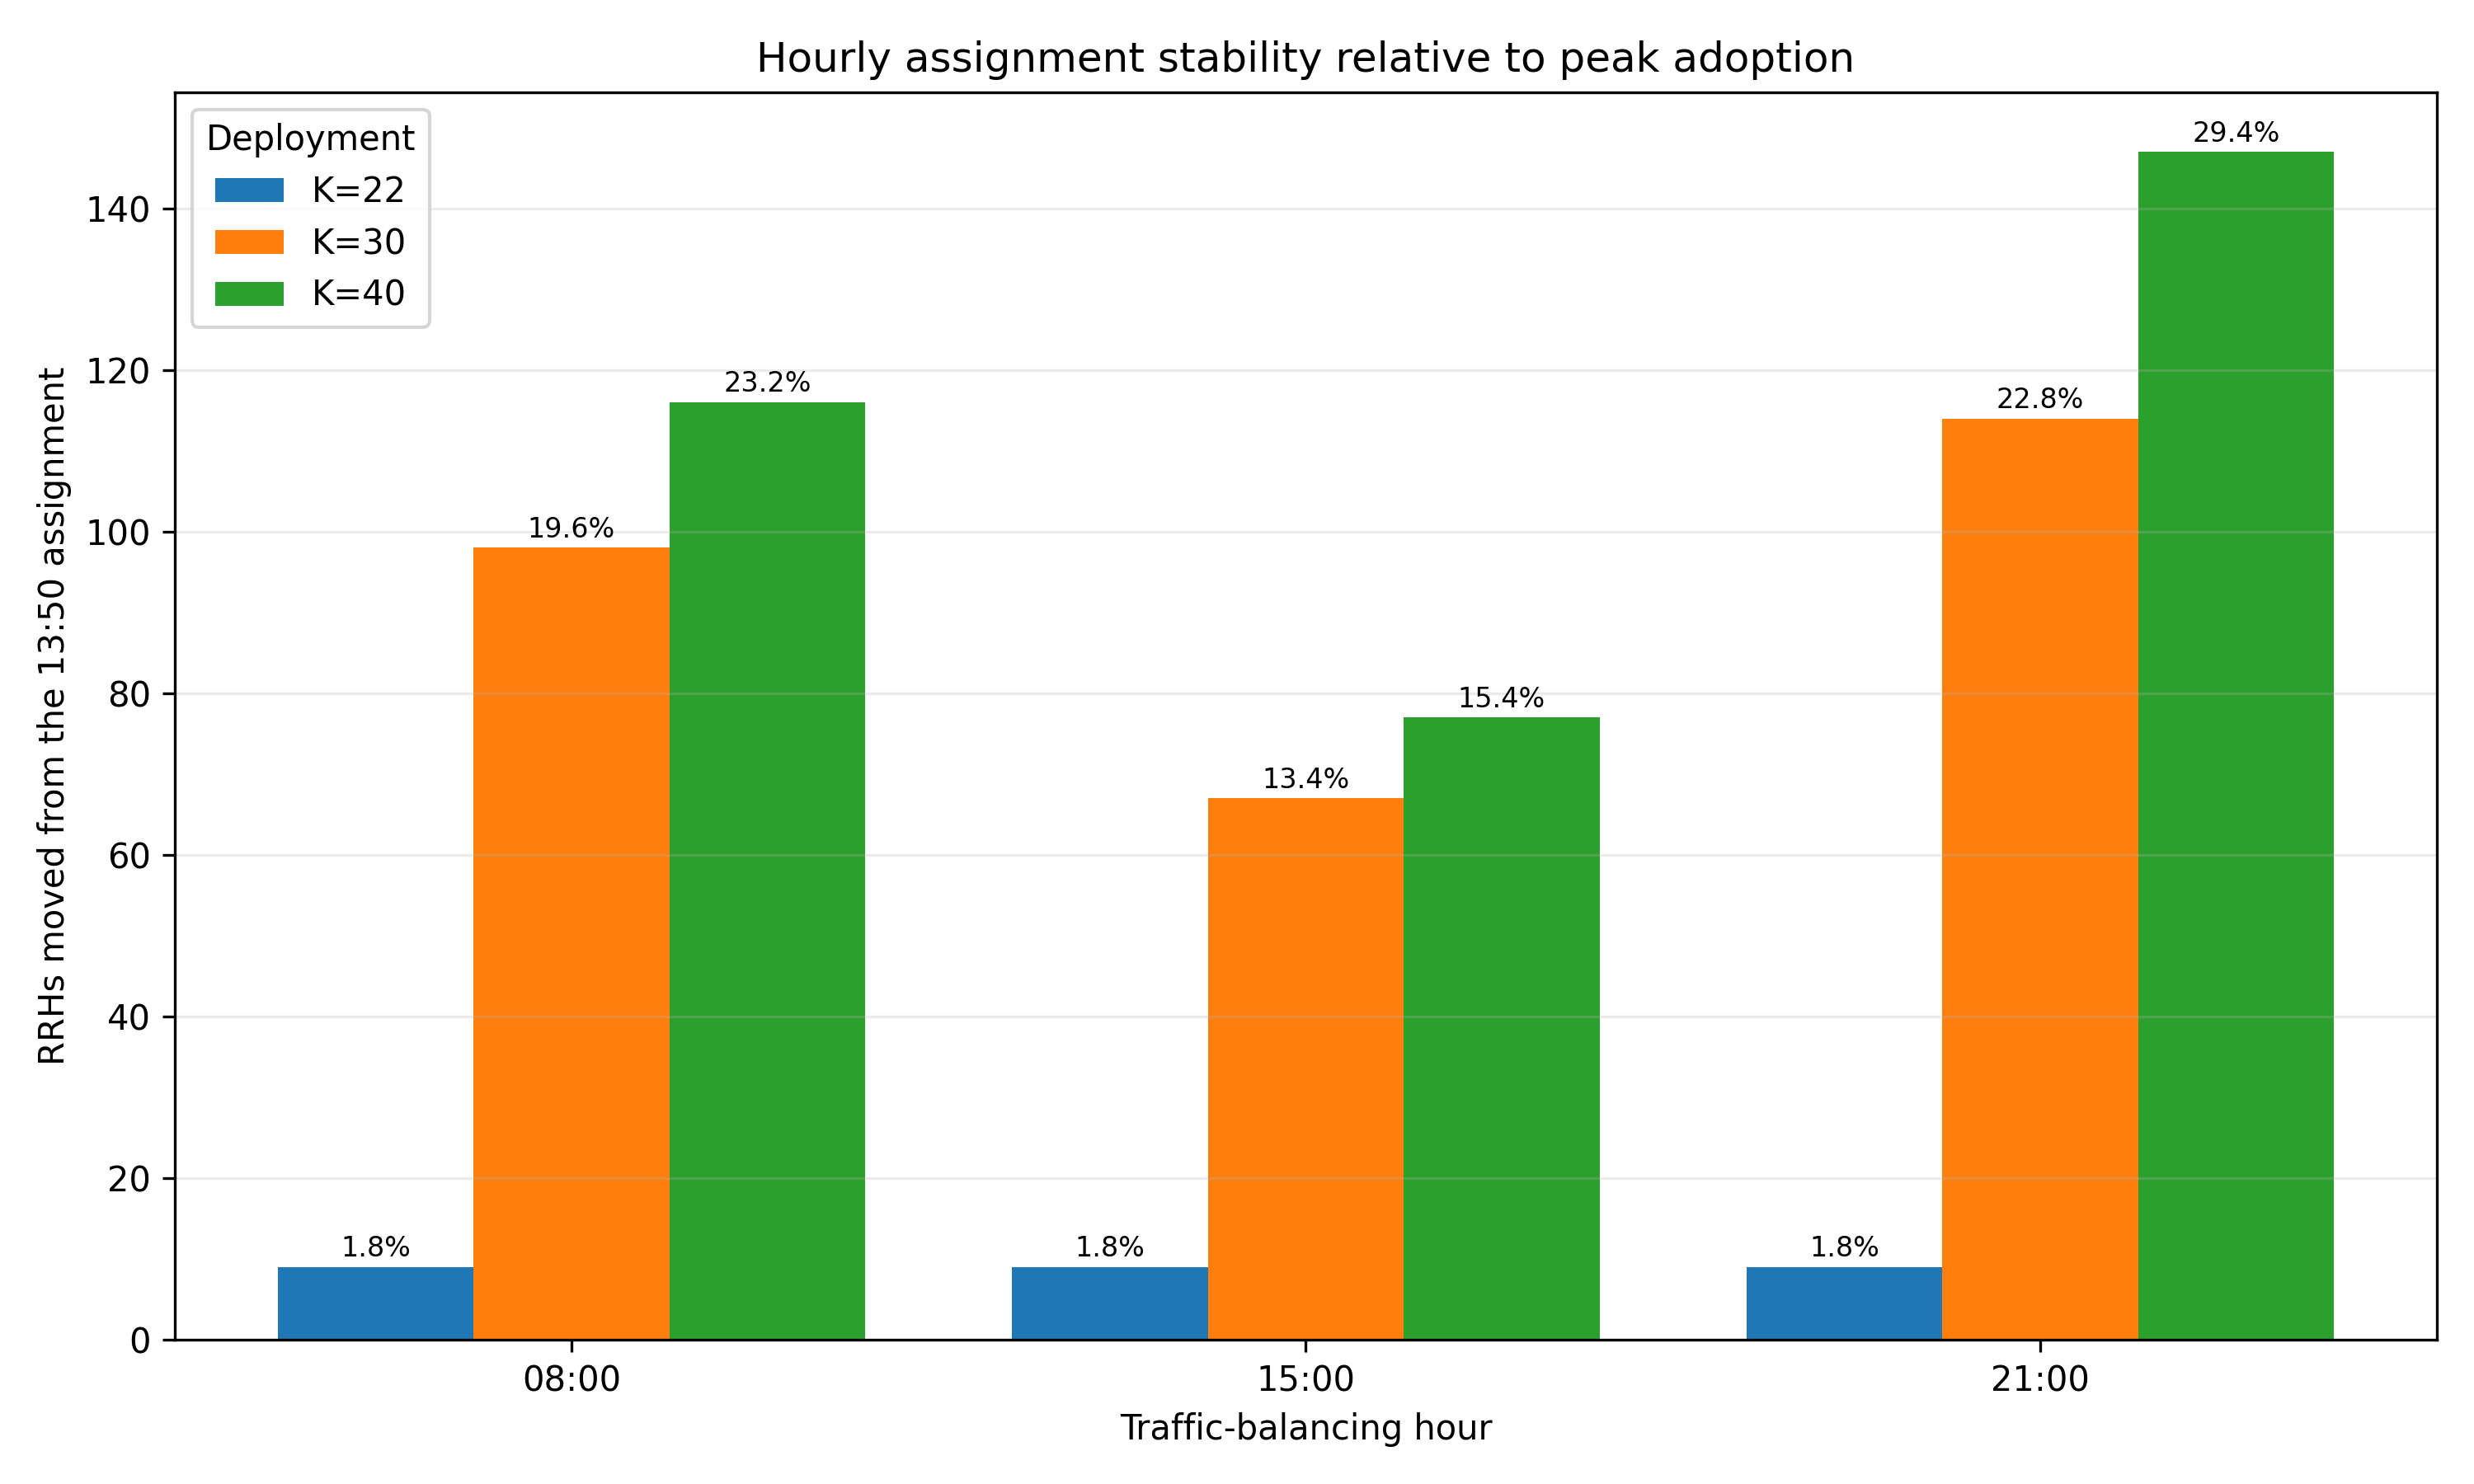

The table this chart was drawn from, first rows:
k, hour, changed_rrhs, changed_percent
22, 08:00, 9, 1.8
22, 15:00, 9, 1.8
22, 21:00, 9, 1.8
30, 08:00, 98, 19.6
30, 15:00, 67, 13.4
30, 21:00, 114, 22.8
40, 08:00, 116, 23.2
40, 15:00, 77, 15.4
40, 21:00, 147, 29.4
